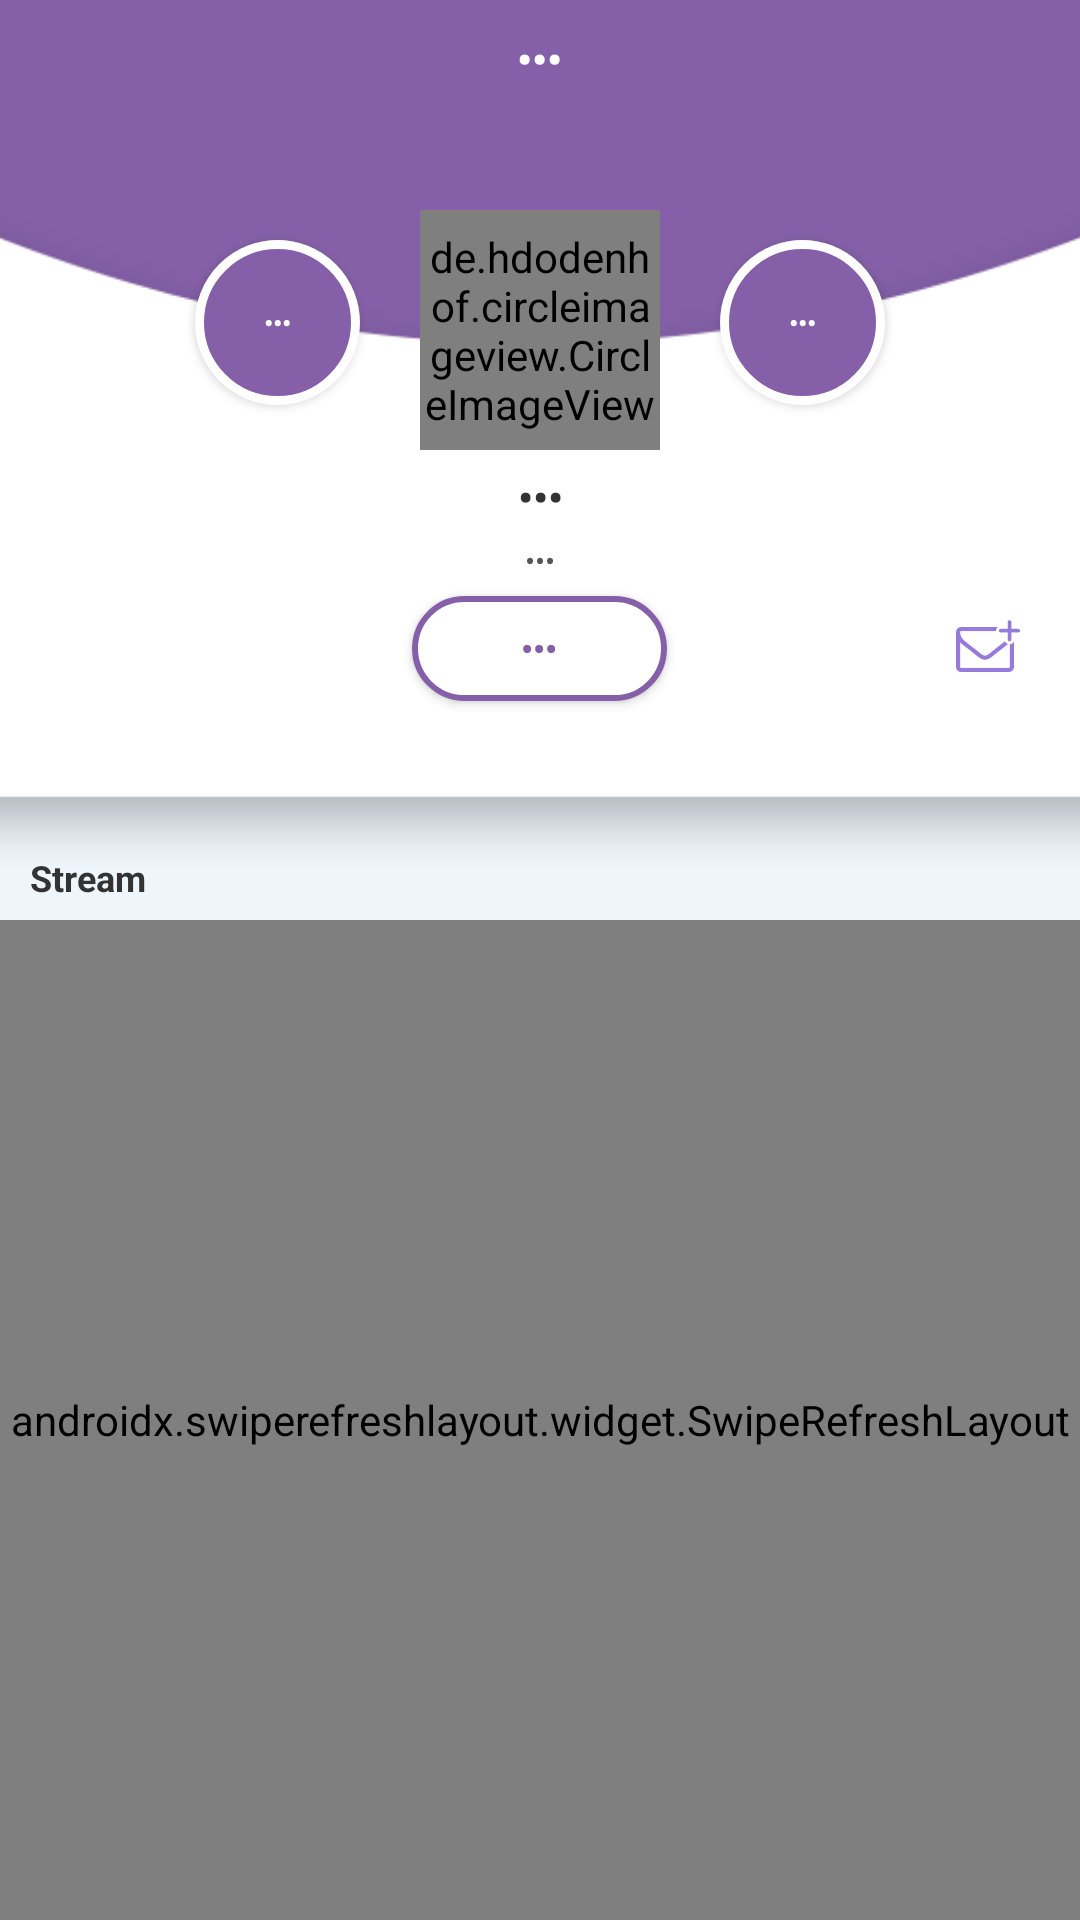

Reconstruct the res/layout file that produces this screen, plus the resources it refers to.
<!-- AndroidManifest.xml: application theme AppTheme -->
<!-- res/layout/other_user_profile.xml -->
<?xml version="1.0" encoding="utf-8"?>

<RelativeLayout xmlns:android="http://schemas.android.com/apk/res/android"
    xmlns:app="http://schemas.android.com/apk/res-auto"
    xmlns:tools="http://schemas.android.com/tools"
    android:layout_width="match_parent"
    android:layout_height="match_parent"
    android:background="@color/lightBlueBg"
    tools:context=".OtherUserProfile">


    <ImageView
        android:id="@+id/oupCoverImg"
        android:layout_width="match_parent"
        android:layout_height="150dp"
        android:layout_alignParentStart="true"
        android:layout_alignParentTop="true"
        android:background="@color/main_color"


        android:scaleType="centerCrop" />


    <ImageView
        android:id="@+id/oupCurvedBkg"
        android:layout_width="match_parent"
        android:layout_height="230dp"
        android:layout_alignParentStart="true"
        android:layout_alignParentTop="true"
        android:layout_marginTop="64dp"

        android:scaleType="centerCrop"
        app:srcCompat="@drawable/curved_bkg" />

    <de.hdodenhof.circleimageview.CircleImageView
        android:id="@+id/oupAvatarImg"
        android:layout_width="80dp"
        android:layout_height="80dp"
        android:layout_alignBottom="@+id/oupCoverImg"
        android:layout_centerHorizontal="true"
        android:src="@drawable/default_avatar"
        app:civ_border_color="@color/whiteBg"
        app:civ_border_width="4dp" />

    <Button
        android:id="@+id/oupReportUserButt"
        android:layout_width="44dp"
        android:layout_height="44dp"
        android:layout_alignParentTop="true"
        android:layout_alignParentEnd="true"
        android:layout_marginTop="10dp"
        android:layout_marginRight="10dp"
        android:background="@drawable/report_butt" />

    <Button
        android:id="@+id/oupBackButt"
        android:layout_width="44dp"
        android:layout_height="44dp"
        android:layout_alignParentStart="true"
        android:layout_alignParentTop="true"
        android:layout_marginLeft="10dp"
        android:layout_marginTop="10dp"
        android:background="@drawable/back_butt" />

    <Button
        android:id="@+id/oupFollowingButt"
        android:layout_width="55dp"
        android:layout_height="55dp"
        android:layout_alignTop="@+id/oupAvatarImg"
        android:layout_marginTop="10dp"
        android:layout_marginRight="20dp"
        android:layout_toStartOf="@+id/oupAvatarImg"
        android:background="@drawable/rounded_button"
        android:text="@string/content_placeholder"
        android:textAllCaps="false"
        android:textColor="@color/whiteText"
        android:textSize="9sp" />

    <Button
        android:id="@+id/oupFollowersButt"
        android:layout_width="55dp"
        android:layout_height="55dp"
        android:layout_alignTop="@+id/oupFollowingButt"
        android:layout_marginLeft="20dp"
        android:layout_toEndOf="@+id/oupAvatarImg"
        android:background="@drawable/rounded_button"
        android:text="@string/content_placeholder"
        android:textAllCaps="false"
        android:textColor="@color/whiteText"
        android:textSize="9sp" />

    <TextView
        android:id="@+id/oupUsernameTxt"
        android:layout_width="wrap_content"
        android:layout_height="wrap_content"
        android:layout_alignTop="@+id/oupReportUserButt"
        android:layout_centerHorizontal="true"
        android:gravity="center_vertical"
        android:text="@string/content_placeholder"
        android:textColor="@color/whiteText"
        android:textSize="14sp"
        android:textStyle="bold" />

    <TextView
        android:id="@+id/oupFullnameTxt"
        android:layout_width="match_parent"
        android:layout_height="wrap_content"
        android:layout_below="@+id/oupCoverImg"
        android:layout_centerHorizontal="true"
        android:layout_marginLeft="20dp"
        android:layout_marginTop="6dp"
        android:layout_marginRight="20dp"
        android:maxLines="1"
        android:singleLine="true"
        android:text="@string/content_placeholder"
        android:textAlignment="center"
        android:textColor="@color/darkText"
        android:textStyle="bold" />

    <TextView
        android:id="@+id/oupAboutMeTxt"
        android:layout_width="wrap_content"
        android:layout_height="wrap_content"
        android:layout_below="@+id/oupFullnameTxt"
        android:layout_centerHorizontal="true"
        android:layout_marginLeft="10dp"
        android:layout_marginTop="5dp"
        android:layout_marginRight="10dp"
        android:maxLines="3"
        android:text="@string/content_placeholder"
        android:textAlignment="center"
        android:textColor="@color/grayText"
        android:textSize="10sp" />

    <TextView
        android:id="@+id/textView10"
        android:layout_width="wrap_content"
        android:layout_height="wrap_content"
        android:layout_below="@+id/oupCurvedBkg"
        android:layout_marginLeft="10dp"
        android:layout_marginTop="-10dp"
        android:text="@string/user_profile_stream_section_title"
        android:textColor="@color/darkText"
        android:textSize="12sp"
        android:textStyle="bold" />

    <androidx.swiperefreshlayout.widget.SwipeRefreshLayout
        android:id="@+id/swiperefresh"
        android:layout_width="match_parent"
        android:layout_height="match_parent"
        android:layout_below="@+id/textView10"
        android:layout_alignParentStart="true"
        android:layout_marginTop="6dp">


        <androidx.recyclerview.widget.RecyclerView
            android:id="@+id/stream_rv"
            android:layout_width="match_parent"
            android:layout_height="match_parent"
            android:layout_alignParentStart="true"
             android:layout_marginTop="10dp"
            android:background="@color/whiteBg"
            android:scrollbars="vertical" />
    </androidx.swiperefreshlayout.widget.SwipeRefreshLayout>

    <Button
        android:id="@+id/oupFollowButt"
        android:layout_width="85dp"
        android:layout_height="35dp"
        android:layout_below="@+id/oupAboutMeTxt"
        android:layout_centerHorizontal="true"
        android:layout_marginTop="5dp"
        android:background="@drawable/rounded_button_empty"
        android:text="@string/content_placeholder"
        android:textAllCaps="false"
        android:textColor="@color/main_color"
        android:textSize="11sp"
        android:textStyle="bold" />

    <Button
        android:id="@+id/oupMessageButt"
        android:layout_width="44dp"
        android:layout_height="44dp"
        android:layout_below="@+id/oupAboutMeTxt"
        android:layout_alignEnd="@+id/oupReportUserButt"
        android:background="@drawable/message_butt" />
</RelativeLayout>
<!-- resources referenced by this layout -->
<resources>
  <color name="darkText">#333</color>
  <color name="grayText">#555</color>
  <color name="lightBlueBg">#eef5fb</color>
  <color name="main_color">#8560a8</color>
  <color name="whiteBg">#fff</color>
  <color name="whiteText">#fff</color>
  <!-- drawable curved_bkg: png bitmap (drawable, 8227 bytes) -->
  <!-- drawable default_avatar: png bitmap (drawable, 28331 bytes) -->
  <!-- drawable message_butt: png bitmap (drawable, 2672 bytes) -->
  <!-- drawable rounded_button (drawable) -->
  <?xml version="1.0" encoding="UTF-8"?>
  
  <shape xmlns:android="http://schemas.android.com/apk/res/android">
      <solid android:color="@color/main_color" />
      <stroke
          android:width="3dp"
          android:color="#fff" />
      <corners android:radius="999dip"/>
      <padding android:left="0dip"
          android:top="0dip"
          android:right="0dip"
          android:bottom="0dip" />
  </shape>
  <!-- drawable rounded_button_empty (drawable) -->
  <?xml version="1.0" encoding="UTF-8"?>
  
  <shape xmlns:android="http://schemas.android.com/apk/res/android">
      <solid android:color="#fff" />
      <stroke
          android:width="2dp"
          android:color="@color/main_color" />
      <corners android:radius="999dip"/>
      <padding android:left="0dip"
          android:top="0dip"
          android:right="0dip"
          android:bottom="0dip" />
  </shape>
  <string name="content_placeholder">•••</string>
  <string name="user_profile_stream_section_title">Stream</string>
  <style name="AppTheme" parent="Theme.AppCompat.Light.NoActionBar">
          
          <item name="colorPrimary">@color/colorPrimary</item>
          <item name="colorPrimaryDark">@color/colorPrimaryDark</item>
          <item name="colorAccent">@color/colorAccent</item>
      </style>
  <color name="colorPrimary">#3F51B5</color>
  <color name="colorPrimaryDark">#303F9F</color>
  <color name="colorAccent">#FF4081</color>
</resources>
